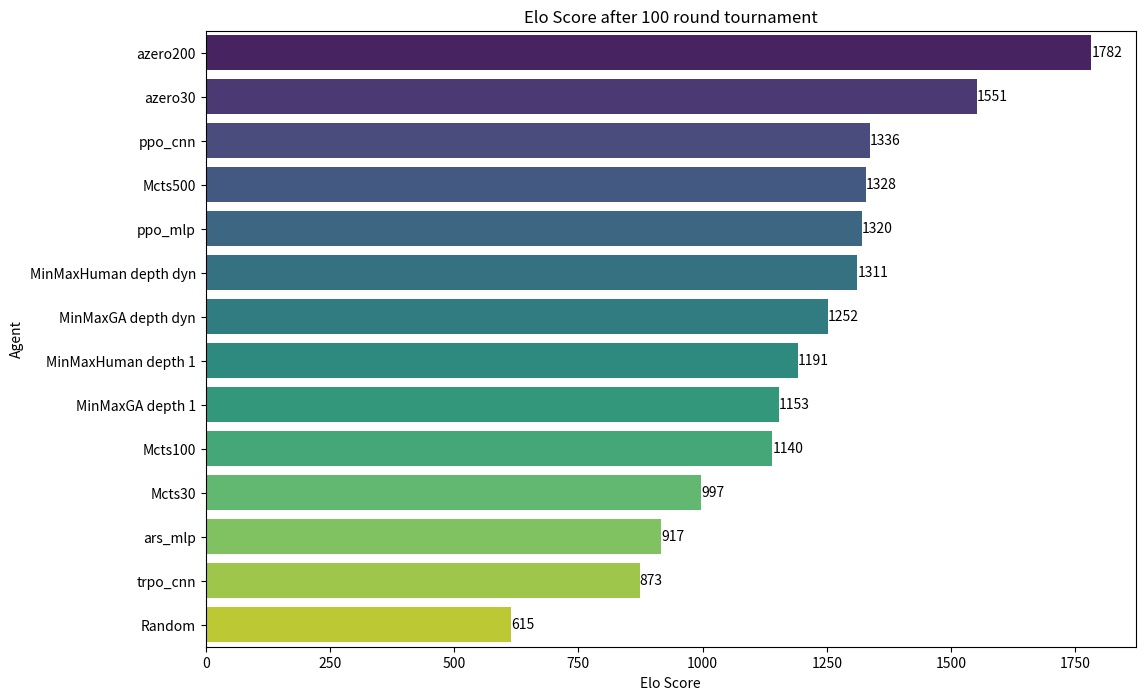

This figure's Python source:
import seaborn as sns
import matplotlib.pyplot as plt
import pandas as pd

# Define the data
data = {
    'Agent': [
        'azero200', 'azero30', 'ppo_cnn', 'Mcts500', 'ppo_mlp',
        'MinMaxHuman depth dyn', 'MinMaxGA depth dyn',
        'MinMaxHuman depth 1', 'MinMaxGA depth 1',
        'Mcts100', 'Mcts30', 'ars_mlp', 'trpo_cnn', 'Random'
    ],
    'Elo Score': [
        1782, 1551, 1336, 1328, 1320,
        1311, 1252, 1191, 1153, 1140,
        997, 917, 873, 615
    ]
}

# Create DataFrame
df = pd.DataFrame(data)

# Create bar chart
plt.figure(figsize=(12, 8))
bar_plot = sns.barplot(x='Elo Score', y='Agent', data=df, palette='viridis')

# Add score numbers at the end of each bar
for index, value in enumerate(df['Elo Score']):
    bar_plot.text(value, index, f'{value}', va='center', ha='left', fontsize=10, color='black')

# Add titles and labels
plt.title('Elo Score after 100 round tournament')
plt.xlabel('Elo Score')
plt.ylabel('Agent')

# Display the plot
plt.show()
